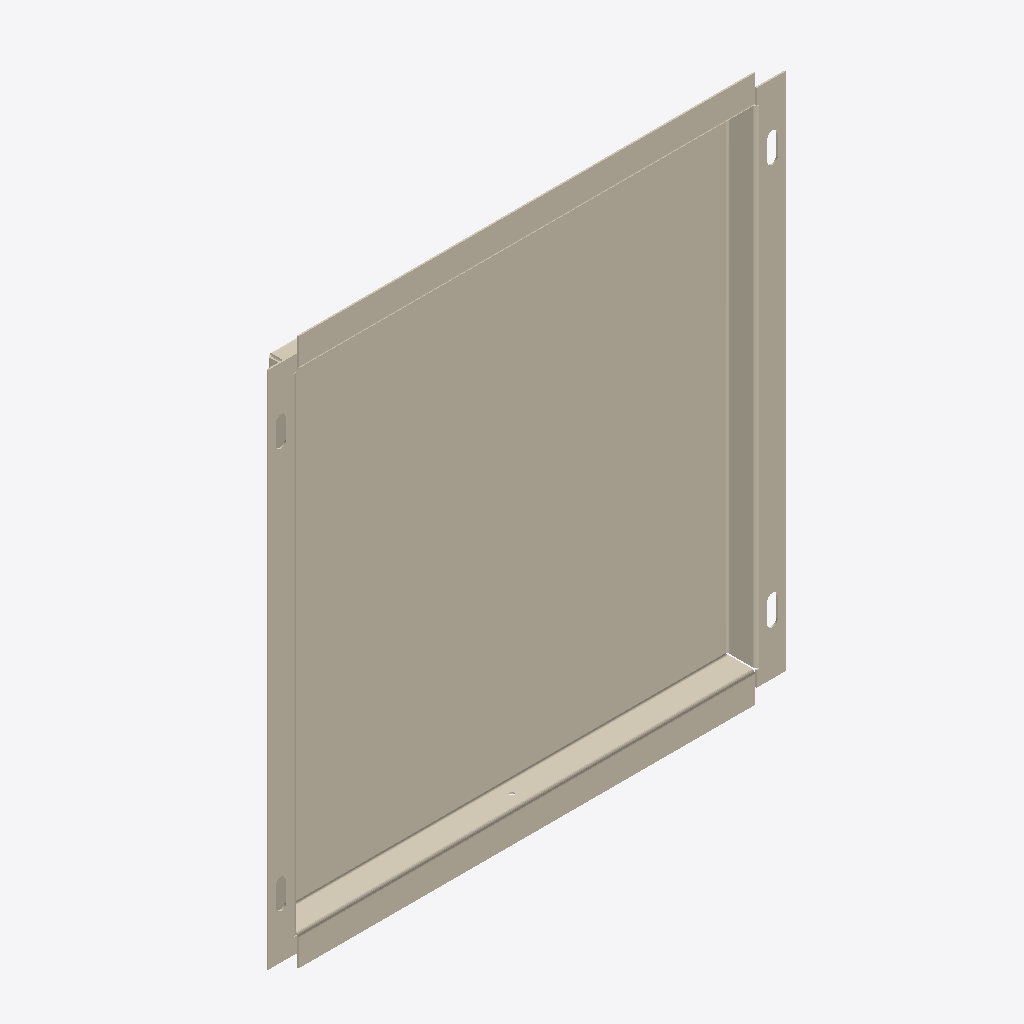
Isometric view of an IFC building model (IFC-SPF (STEP), schema IFC4, length unit millimetre), seen from the south-west, elements coloured by IFC class: 1 covering (cream).
Extent 0.348 m × 0.020 m × 0.368 m (x, y, z). Storeys (1): Образцы моделей at 0.00 m. Elements (1): 1 IfcCovering.

HEADER;
FILE_DESCRIPTION(('IFC4 library; supplied STEP geometry; not a certified model view'),'2;1');
FILE_NAME('SP-CAS-09.ifc','2026-10-14T00:00:00',('Steel Produkt BIM export'),('Steel Produkt'),'STEP geometry mapping / OpenCascade','SP IFC4 exporter 1.0','');
FILE_SCHEMA(('IFC4'));
ENDSEC;
DATA;
#9=IFCPROJECT('0AXPP8E8DRxh4pkYYxs0iu',$,'Сталь Продукт — BIM-библиотека','Каталог отдельных изделий, не проект фасада',$,$,$,(#3),#8);
#11=IFCSITE('0QmNPW_ajQquyJtxpOlr$0',$,'Библиотека изделий',$,$,#10,$,$,.ELEMENT.,$,$,$,$,$);
#13=IFCBUILDING('1h5EeudEfU589cwZG$Ikcz',$,'Каталог, не реальное здание',$,$,#12,$,$,.ELEMENT.,$,$,$);
#15=IFCBUILDINGSTOREY('0UdoWueM1G08y57_3Ui6I6',$,'Образцы моделей',$,$,#14,$,$,.ELEMENT.,0.0);
#3387=IFCCOVERING('0WX2A8__bIGechfXkYQ9Gq',$,'Стандартная кассета 1 сливное','Геометрия исходного STEP; без параметрической перестройки','Стандартная кассета 1 сливное',#3386,#3383,'SP-CAS-09',.CLADDING.);
ENDSEC;
